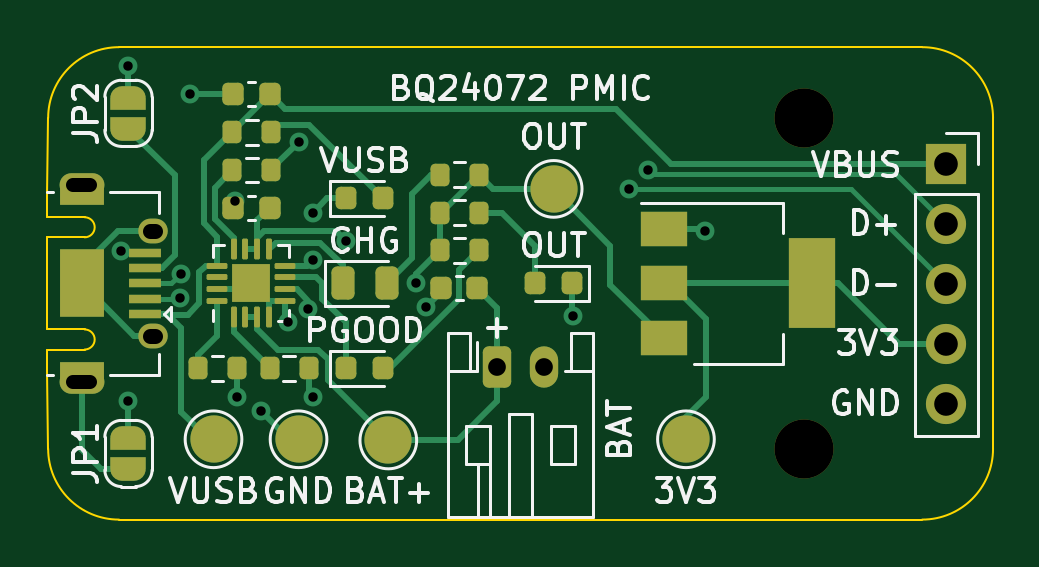
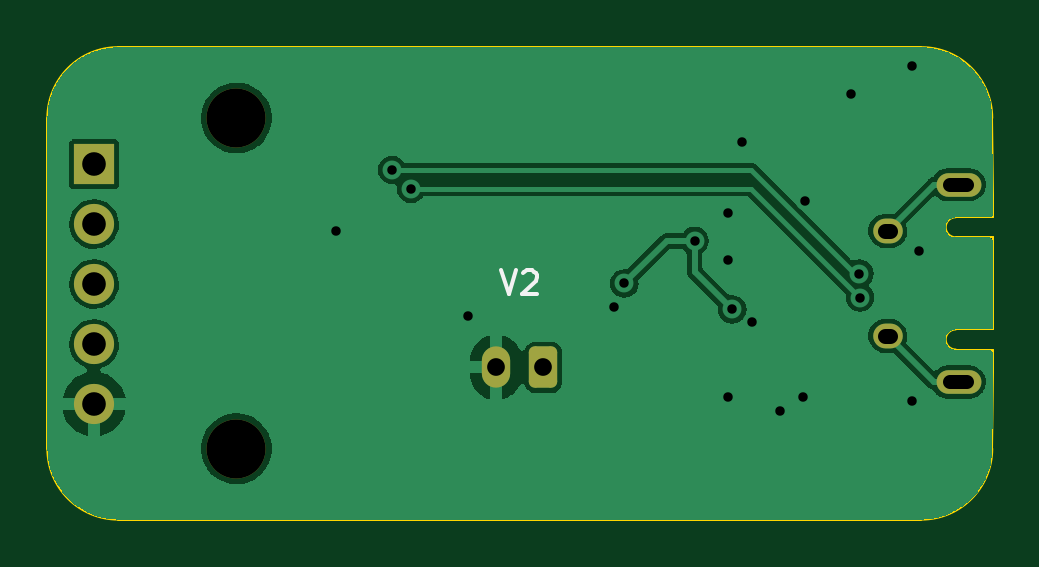
Circuit board: 11 layer files. Board 40.0 x 20.0 mm.
- bottom_copper: bq24072_pmic_board-B_Cu.gbl (44883 bytes)
- bottom_mask: bq24072_pmic_board-B_Mask.gbs (1643 bytes)
- paste: bq24072_pmic_board-B_Paste.gbp (469 bytes)
- bottom_silk: bq24072_pmic_board-B_Silkscreen.gbo (2020 bytes)
- outline: bq24072_pmic_board-Edge_Cuts.gm1 (1555 bytes)
- top_copper: bq24072_pmic_board-F_Cu.gtl (14457 bytes)
- top_mask: bq24072_pmic_board-F_Mask.gts (5541 bytes)
- paste: bq24072_pmic_board-F_Paste.gtp (3814 bytes)
- top_silk: bq24072_pmic_board-F_Silkscreen.gto (29547 bytes)
- drill: bq24072_pmic_board-NPTH.drl (386 bytes)
- drill: bq24072_pmic_board-PTH.drl (1154 bytes)

=== bottom_copper: bq24072_pmic_board-B_Cu.gbl (44883 bytes, source omitted) ===
=== bottom_mask: bq24072_pmic_board-B_Mask.gbs (1643 bytes, source withheld) ===
=== paste: bq24072_pmic_board-B_Paste.gbp ===
%TF.GenerationSoftware,KiCad,Pcbnew,(6.0.0-0)*%
%TF.CreationDate,2022-11-25T09:54:55+01:00*%
%TF.ProjectId,bq24072_pmic_board,62713234-3037-4325-9f70-6d69635f626f,rev?*%
%TF.SameCoordinates,Original*%
%TF.FileFunction,Paste,Bot*%
%TF.FilePolarity,Positive*%
%FSLAX46Y46*%
G04 Gerber Fmt 4.6, Leading zero omitted, Abs format (unit mm)*
G04 Created by KiCad (PCBNEW (6.0.0-0)) date 2022-11-25 09:54:55*
%MOMM*%
%LPD*%
G01*
G04 APERTURE LIST*
G04 APERTURE END LIST*
M02*

=== bottom_silk: bq24072_pmic_board-B_Silkscreen.gbo (2020 bytes, source withheld) ===
=== outline: bq24072_pmic_board-Edge_Cuts.gm1 ===
%TF.GenerationSoftware,KiCad,Pcbnew,(6.0.0-0)*%
%TF.CreationDate,2022-11-25T09:54:55+01:00*%
%TF.ProjectId,bq24072_pmic_board,62713234-3037-4325-9f70-6d69635f626f,rev?*%
%TF.SameCoordinates,Original*%
%TF.FileFunction,Profile,NP*%
%FSLAX46Y46*%
G04 Gerber Fmt 4.6, Leading zero omitted, Abs format (unit mm)*
G04 Created by KiCad (PCBNEW (6.0.0-0)) date 2022-11-25 09:54:55*
%MOMM*%
%LPD*%
G01*
G04 APERTURE LIST*
%TA.AperFunction,Profile*%
%ADD10C,0.100000*%
%TD*%
G04 APERTURE END LIST*
D10*
X162000000Y-100000000D02*
G75*
G03*
X165000000Y-97000000I-1J3000001D01*
G01*
X165000000Y-83000000D02*
X165000000Y-97000000D01*
X128000000Y-80000000D02*
G75*
G03*
X125000000Y-83000000I1J-3000001D01*
G01*
X162000000Y-100000000D02*
X128000000Y-100000000D01*
X124970000Y-86250000D02*
X125000000Y-83000000D01*
X128000000Y-80000000D02*
X162000000Y-80000000D01*
X125000000Y-97000000D02*
X124970000Y-93750000D01*
X165000000Y-83000000D02*
G75*
G03*
X162000000Y-80000000I-3000001J-1D01*
G01*
X125000000Y-97000000D02*
G75*
G03*
X128000000Y-100000000I3000001J1D01*
G01*
X124970000Y-86250000D02*
X124970000Y-87200000D01*
X124970000Y-88050000D02*
X124970000Y-91950000D01*
X124970000Y-92800000D02*
X124970000Y-93750000D01*
X126545000Y-87200000D02*
X124970000Y-87200000D01*
X126545000Y-92800000D02*
X124970000Y-92800000D01*
X126545000Y-88050000D02*
X124970000Y-88050000D01*
X126545000Y-91950000D02*
X124970000Y-91950000D01*
X126545000Y-92800000D02*
G75*
G03*
X126545000Y-91950000I0J425000D01*
G01*
X126545000Y-88050000D02*
G75*
G03*
X126545000Y-87200000I0J425000D01*
G01*
M02*

=== top_copper: bq24072_pmic_board-F_Cu.gtl (14457 bytes, source omitted) ===
=== top_mask: bq24072_pmic_board-F_Mask.gts (5541 bytes, source withheld) ===
=== paste: bq24072_pmic_board-F_Paste.gtp (3814 bytes, source withheld) ===
=== top_silk: bq24072_pmic_board-F_Silkscreen.gto (29547 bytes, source omitted) ===
=== drill: bq24072_pmic_board-NPTH.drl ===
M48
; DRILL file {KiCad (6.0.0-0)} date Friday, November 25, 2022 at 09:55:02 AM
; FORMAT={-:-/ absolute / metric / decimal}
; #@! TF.CreationDate,2022-11-25T09:55:02+01:00
; #@! TF.GenerationSoftware,Kicad,Pcbnew,(6.0.0-0)
; #@! TF.FileFunction,NonPlated,1,2,NPTH
FMAT,2
METRIC
; #@! TA.AperFunction,NonPlated,NPTH,ComponentDrill
T1C2.500
%
G90
G05
T1
X157.0Y-83.0
X157.0Y-97.0
T0
M30

=== drill: bq24072_pmic_board-PTH.drl ===
M48
; DRILL file {KiCad (6.0.0-0)} date Friday, November 25, 2022 at 09:55:02 AM
; FORMAT={-:-/ absolute / metric / decimal}
; #@! TF.CreationDate,2022-11-25T09:55:02+01:00
; #@! TF.GenerationSoftware,Kicad,Pcbnew,(6.0.0-0)
; #@! TF.FileFunction,Plated,1,2,PTH
FMAT,2
METRIC
; #@! TA.AperFunction,Plated,PTH,ViaDrill
T1C0.400
; #@! TA.AperFunction,Plated,PTH,ComponentDrill
T2C0.600
; #@! TA.AperFunction,Plated,PTH,ComponentDrill
T3C0.650
; #@! TA.AperFunction,Plated,PTH,ComponentDrill
T4C0.750
; #@! TA.AperFunction,Plated,PTH,ComponentDrill
T5C1.000
%
G90
G05
T1
X128.101Y-88.642
X128.4Y-80.8
X128.4Y-95.0
X130.6Y-90.6
X130.626Y-89.584
X131.0Y-82.0
X132.907Y-86.504
X133.0Y-94.8
X134.0Y-95.4
X135.158Y-91.626
X135.6Y-84.0
X136.008Y-91.101
X136.2Y-87.0
X136.2Y-89.0
X136.2Y-94.8
X137.6Y-88.2
X140.576Y-90.0
X141.0Y-91.0
X147.2Y-91.4
X149.6Y-86.0
X150.4Y-85.2
X152.8Y-87.8
T4
X144.0Y-93.55
X146.0Y-93.55
T5
X163.025Y-84.95
X163.025Y-87.49
X163.025Y-90.03
X163.025Y-92.57
X163.025Y-95.11
T2
X126.77Y-85.825G85X126.07Y-85.825
G05
X126.77Y-94.175G85X126.07Y-94.175
G05
T3
X129.52Y-87.775G85X129.32Y-87.775
G05
X129.52Y-92.225G85X129.32Y-92.225
G05
T0
M30

